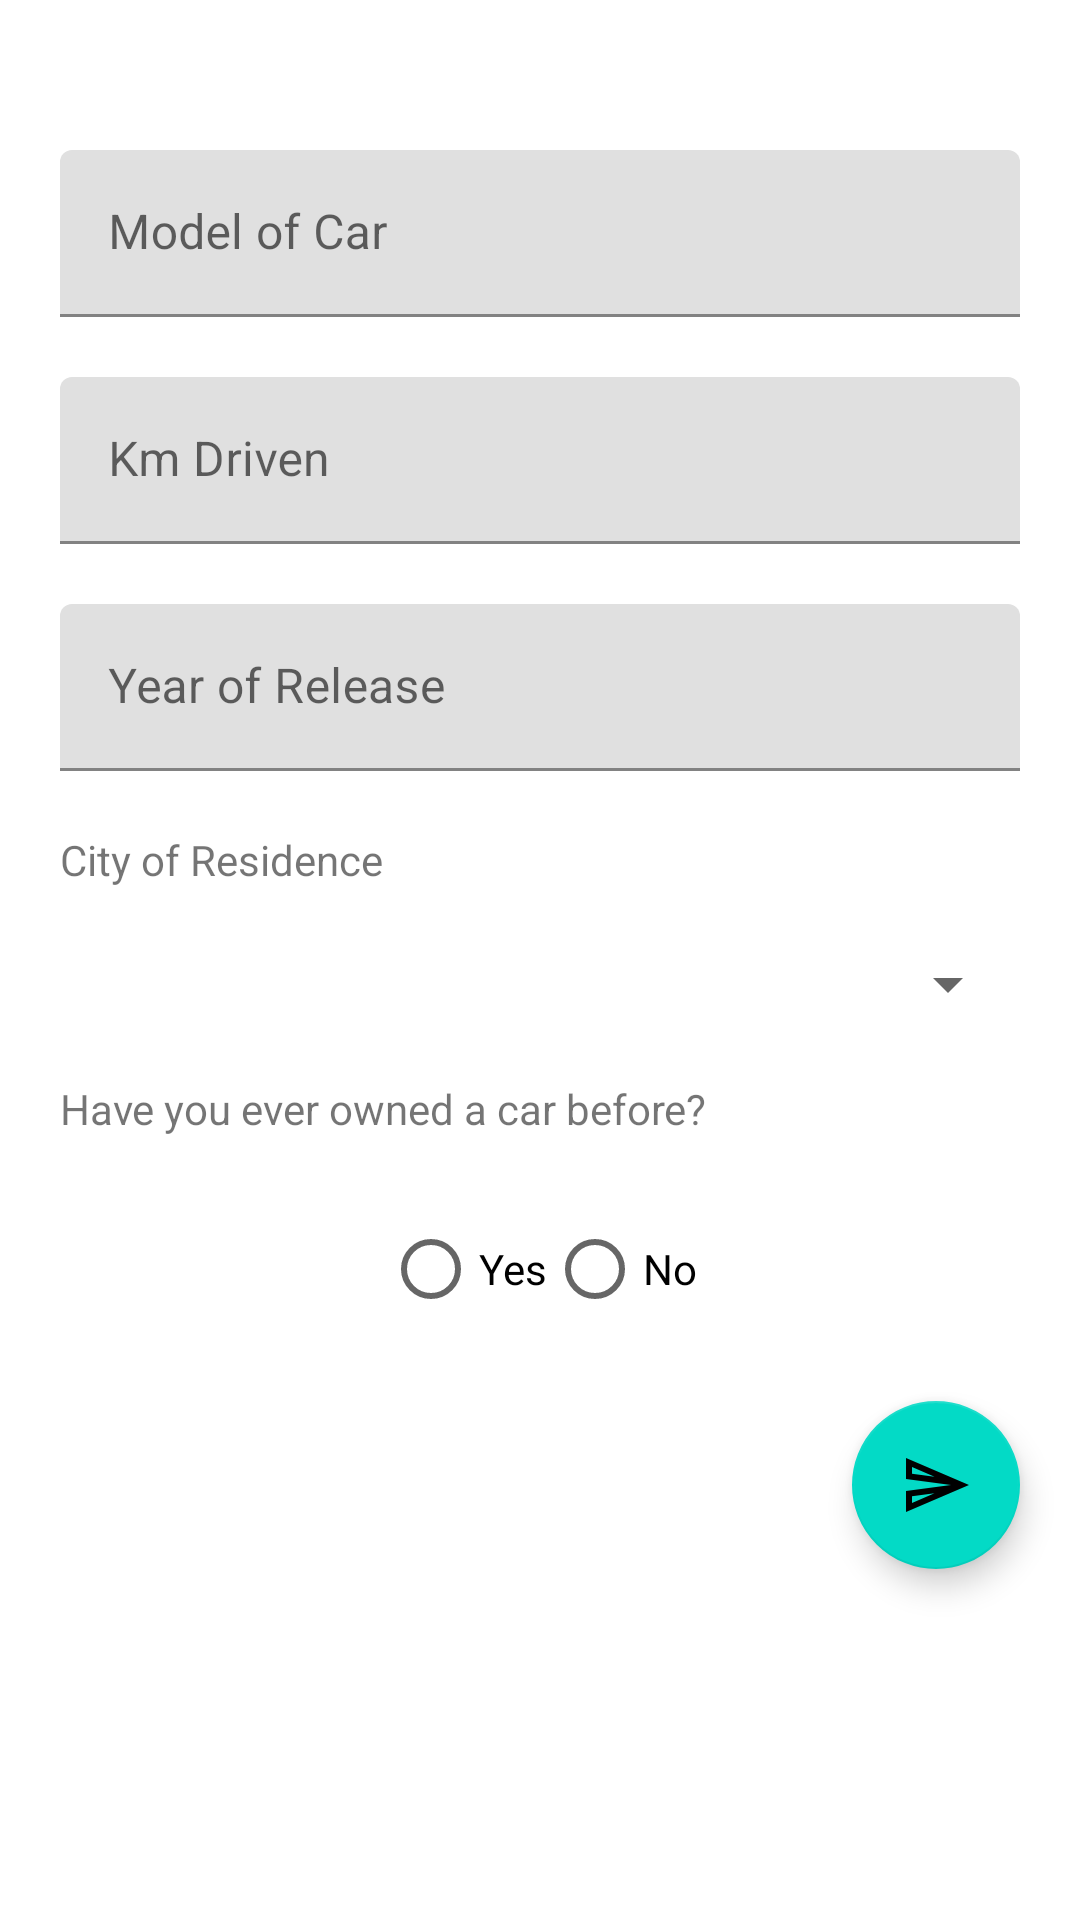

Produce the Android XML layout that renders to this screen, including the resource entries it uses.
<!-- AndroidManifest.xml: application theme Theme.My_time_to_shine_6 -->
<!-- res/layout/activity_add_car.xml -->
<?xml version="1.0" encoding="utf-8"?>
<androidx.constraintlayout.widget.ConstraintLayout xmlns:android="http://schemas.android.com/apk/res/android"
    xmlns:app="http://schemas.android.com/apk/res-auto"
    xmlns:tools="http://schemas.android.com/tools"
    android:id="@+id/main"
    android:layout_width="match_parent"
    android:layout_height="match_parent"
    tools:context=".AddCar">

    <com.google.android.material.textfield.TextInputLayout
        android:id="@+id/tilName"
        android:layout_width="match_parent"
        android:layout_height="wrap_content"
        android:layout_marginStart="20dp"
        android:layout_marginTop="50dp"
        android:layout_marginEnd="20dp"
        app:layout_constraintEnd_toEndOf="parent"
        app:layout_constraintStart_toStartOf="parent"
        app:layout_constraintTop_toTopOf="parent">

        <com.google.android.material.textfield.TextInputEditText
            android:id="@+id/etName"
            android:layout_width="match_parent"
            android:layout_height="wrap_content"
            android:hint="Model of Car" />
    </com.google.android.material.textfield.TextInputLayout>

    <com.google.android.material.textfield.TextInputLayout
        android:id="@+id/tilKm"
        android:layout_width="match_parent"
        android:layout_height="wrap_content"
        android:layout_marginStart="20dp"
        android:layout_marginTop="20dp"
        android:layout_marginEnd="20dp"
        app:layout_constraintEnd_toEndOf="parent"
        app:layout_constraintStart_toStartOf="parent"
        app:layout_constraintTop_toBottomOf="@+id/tilName">

        <com.google.android.material.textfield.TextInputEditText
            android:id="@+id/etKm"
            android:layout_width="match_parent"
            android:layout_height="wrap_content"
            android:hint="Km Driven" />
    </com.google.android.material.textfield.TextInputLayout>

    <com.google.android.material.textfield.TextInputLayout
        android:id="@+id/tilYear"
        android:layout_width="match_parent"
        android:layout_height="wrap_content"
        android:layout_marginStart="20dp"
        android:layout_marginTop="20dp"
        android:layout_marginEnd="20dp"
        app:layout_constraintEnd_toEndOf="parent"
        app:layout_constraintStart_toStartOf="parent"
        app:layout_constraintTop_toBottomOf="@+id/tilKm">

        <com.google.android.material.textfield.TextInputEditText
            android:id="@+id/etYear"
            android:layout_width="match_parent"
            android:layout_height="wrap_content"
            android:hint="Year of Release" />
    </com.google.android.material.textfield.TextInputLayout>

    <TextView
        android:id="@+id/tvCity"
        android:layout_width="wrap_content"
        android:layout_height="wrap_content"
        android:layout_marginStart="20dp"
        android:layout_marginTop="20dp"
        android:text="City of Residence"
        app:layout_constraintStart_toStartOf="parent"
        app:layout_constraintTop_toBottomOf="@+id/tilYear" />

    <Spinner
        android:id="@+id/spinner"
        android:layout_width="0dp"
        android:layout_height="wrap_content"
        android:layout_marginStart="20dp"
        android:layout_marginTop="20dp"
        android:layout_marginEnd="20dp"
        app:layout_constraintEnd_toEndOf="parent"
        app:layout_constraintStart_toStartOf="parent"
        app:layout_constraintTop_toBottomOf="@+id/tvCity" />

    <RadioGroup
        android:id="@+id/radioGroup"
        android:layout_width="wrap_content"
        android:layout_height="wrap_content"
        android:layout_marginTop="20dp"
        android:orientation="horizontal"
        app:layout_constraintEnd_toEndOf="parent"
        app:layout_constraintStart_toStartOf="parent"
        app:layout_constraintTop_toBottomOf="@+id/tvQuestion">

        <RadioButton
            android:id="@+id/rbYes"
            android:layout_width="match_parent"
            android:layout_height="wrap_content"
            android:text="Yes" />

        <RadioButton
            android:id="@+id/rbNo"
            android:layout_width="match_parent"
            android:layout_height="wrap_content"
            android:text="No" />
    </RadioGroup>

    <com.google.android.material.floatingactionbutton.FloatingActionButton
        android:id="@+id/fabSend"
        android:layout_width="wrap_content"
        android:layout_height="wrap_content"
        android:layout_marginTop="20dp"
        android:layout_marginEnd="20dp"
        android:clickable="true"
        app:layout_constraintEnd_toEndOf="parent"
        app:layout_constraintTop_toBottomOf="@+id/radioGroup"
        app:srcCompat="@drawable/send" />

    <TextView
        android:id="@+id/tvQuestion"
        android:layout_width="wrap_content"
        android:layout_height="wrap_content"
        android:layout_marginStart="20dp"
        android:layout_marginTop="20dp"
        android:text="Have you ever owned a car before?"
        app:layout_constraintStart_toStartOf="parent"
        app:layout_constraintTop_toBottomOf="@+id/spinner" />
</androidx.constraintlayout.widget.ConstraintLayout>
<!-- resources referenced by this layout -->
<resources>
  <!-- drawable send (drawable) -->
  <vector xmlns:android="http://schemas.android.com/apk/res/android"
      android:width="24dp"
      android:height="24dp"
      android:viewportWidth="24"
      android:viewportHeight="24">
    <path
        android:fillColor="#FF000000"
        android:pathData="m4.01,6.03 l7.51,3.22 -7.52,-1 0.01,-2.22m7.5,8.72L4,17.97v-2.22l7.51,-1M2.01,3 L2,10l15,2 -15,2 0.01,7L23,12 2.01,3z"/>
  </vector>
  <style name="Theme.My_time_to_shine_6" parent="Base.Theme.My_time_to_shine_6" />
  <style name="Base.Theme.My_time_to_shine_6" parent="Theme.MaterialComponents.Light.DarkActionBar">
          
          
      </style>
</resources>
